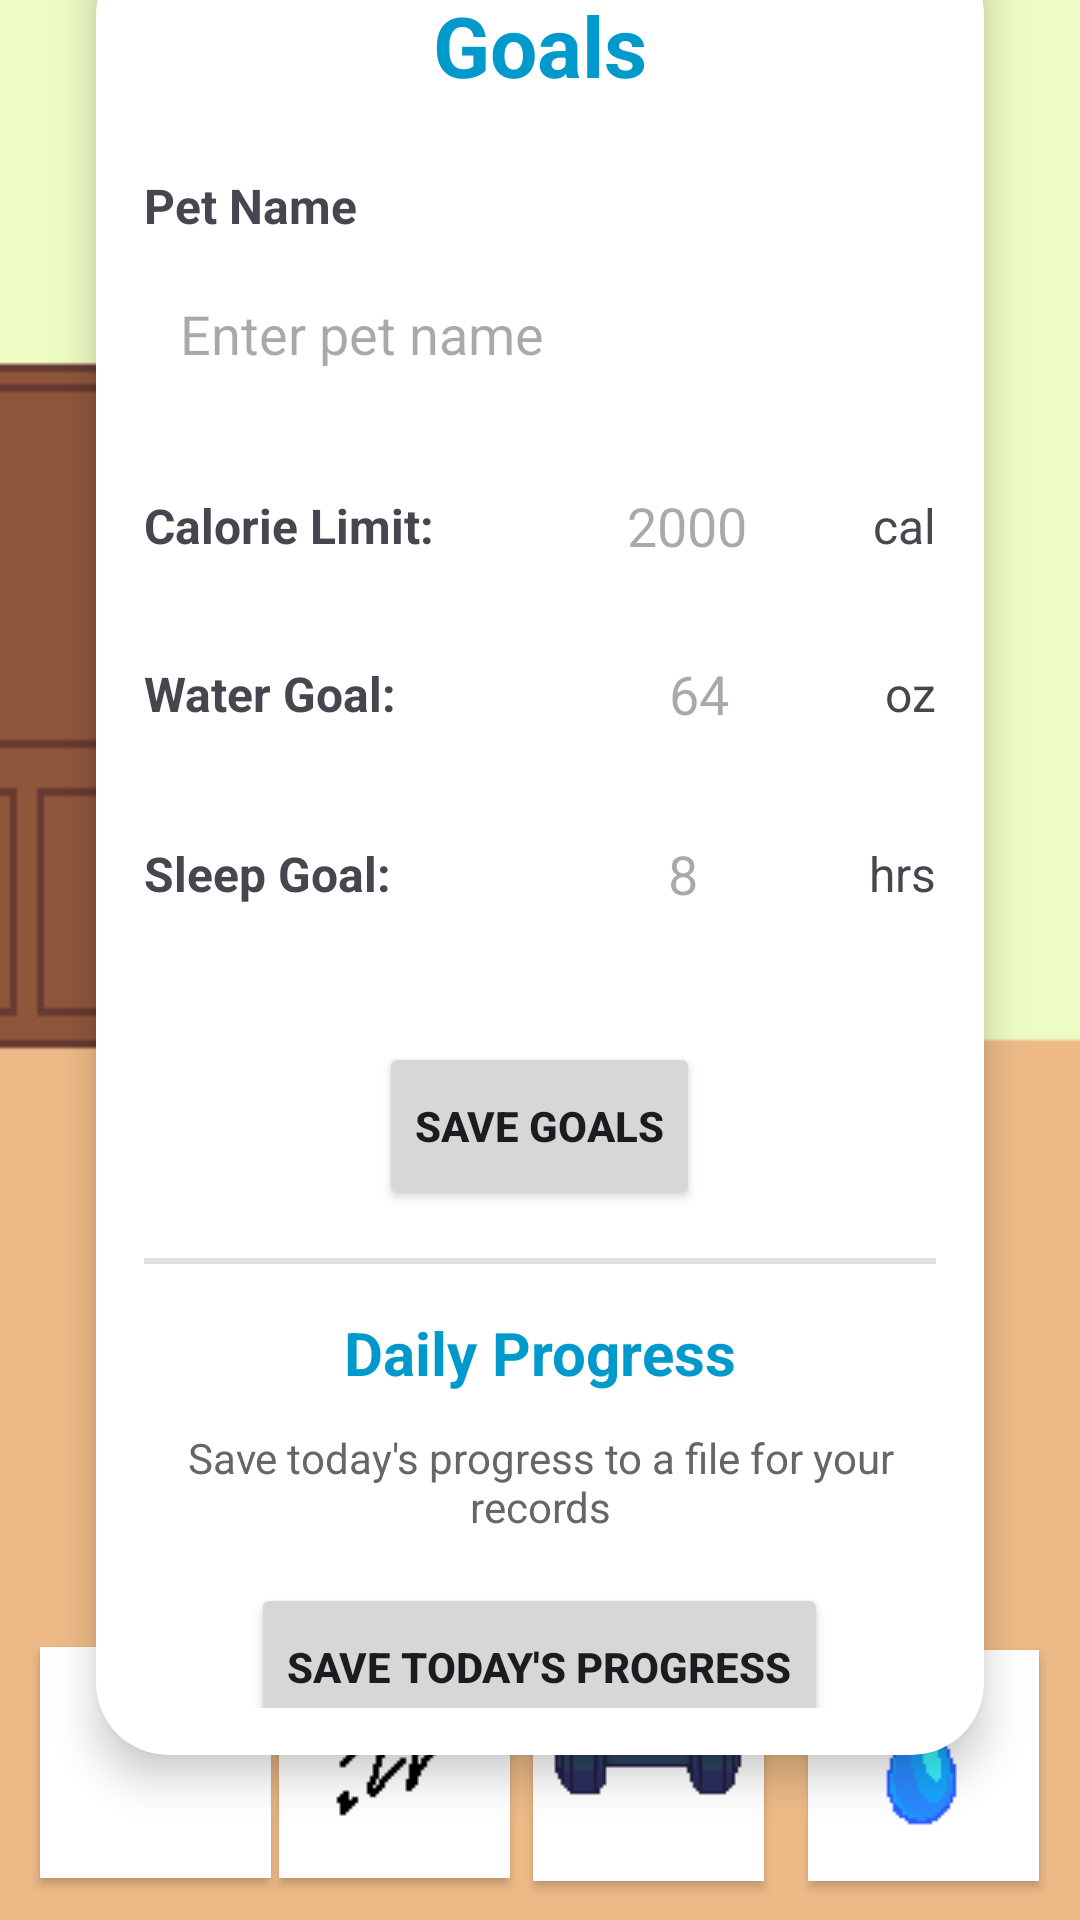

Android layout source for this screen:
<!-- AndroidManifest.xml: application theme Theme.FitPetDraft1 -->
<!-- res/layout/activity_goals.xml -->
<?xml version="1.0" encoding="utf-8"?>
<androidx.constraintlayout.widget.ConstraintLayout xmlns:android="http://schemas.android.com/apk/res/android"
    xmlns:app="http://schemas.android.com/apk/res-auto"
    xmlns:tools="http://schemas.android.com/tools"
    android:id="@+id/main"
    android:layout_width="match_parent"
    android:layout_height="match_parent"
    android:background="@drawable/background"
    tools:context=".GoalsActivity">

    <ImageView
        android:id="@+id/dogPeak"
        android:layout_width="98dp"
        android:layout_height="72dp"
        android:translationX="650px"
        android:translationY="147px"
        app:layout_constraintTop_toTopOf="parent"
        app:srcCompat="@drawable/peak"
        tools:layout_editor_absoluteX="34dp" />

    <androidx.cardview.widget.CardView
        android:id="@+id/goalsCard"
        android:layout_width="0dp"
        android:layout_height="wrap_content"
        android:layout_marginStart="32dp"
        android:layout_marginTop="16dp"
        android:layout_marginEnd="32dp"
        app:cardCornerRadius="24dp"
        app:cardElevation="8dp"
        app:layout_constraintBottom_toTopOf="@id/foodButton"
        app:layout_constraintEnd_toEndOf="parent"
        app:layout_constraintStart_toStartOf="parent"
        app:layout_constraintTop_toTopOf="parent"
        app:layout_goneMarginTop="32dp">

        <LinearLayout
            android:layout_width="match_parent"
            android:layout_height="605dp"
            android:orientation="vertical"
            android:padding="16dp">

            <TextView
                android:layout_width="wrap_content"
                android:layout_height="wrap_content"
                android:layout_gravity="center"
                android:layout_marginBottom="24dp"
                android:text="Goals"
                android:textColor="@android:color/holo_blue_dark"
                android:textSize="28sp"
                android:textStyle="bold"
                tools:ignore="HardcodedText" />

            <TextView
                android:layout_width="wrap_content"
                android:layout_height="wrap_content"
                android:layout_marginBottom="8dp"
                android:text="Pet Name"
                android:textSize="16sp"
                android:textStyle="bold"
                tools:ignore="HardcodedText" />

            <EditText
                android:id="@+id/petNameInput"
                android:layout_width="match_parent"
                android:layout_height="48dp"
                android:layout_marginBottom="16dp"
                android:background="@drawable/square_button_background"
                android:hint="Enter pet name"
                android:padding="12dp" />

            <LinearLayout
                android:layout_width="match_parent"
                android:layout_height="wrap_content"
                android:layout_marginBottom="8dp"
                android:gravity="center_vertical"
                android:orientation="horizontal">

                <TextView
                    android:layout_width="0dp"
                    android:layout_height="wrap_content"
                    android:layout_weight="1"
                    android:text="Calorie Limit:"
                    android:textSize="16sp"
                    android:textStyle="bold"
                    tools:ignore="HardcodedText" />

                <EditText
                    android:id="@+id/calorieGoalInput"
                    android:layout_width="100dp"
                    android:layout_height="48dp"
                    android:background="@drawable/square_button_background"
                    android:gravity="center"
                    android:hint="2000"
                    android:inputType="number"
                    android:padding="8dp" />

                <TextView
                    android:layout_width="wrap_content"
                    android:layout_height="wrap_content"
                    android:layout_marginStart="8dp"
                    android:text=" cal"
                    android:textSize="16sp"
                    tools:ignore="HardcodedText" />
            </LinearLayout>

            <LinearLayout
                android:layout_width="match_parent"
                android:layout_height="wrap_content"
                android:layout_marginBottom="12dp"
                android:gravity="center_vertical"
                android:orientation="horizontal">

                <TextView
                    android:layout_width="0dp"
                    android:layout_height="wrap_content"
                    android:layout_weight="1"
                    android:text="Water Goal:"
                    android:textSize="16sp"
                    android:textStyle="bold"
                    tools:ignore="HardcodedText" />

                <EditText
                    android:id="@+id/waterGoalInput"
                    android:layout_width="100dp"
                    android:layout_height="48dp"
                    android:background="@drawable/square_button_background"
                    android:gravity="center"
                    android:hint="64"
                    android:inputType="number"
                    android:padding="8dp" />

                <TextView
                    android:layout_width="wrap_content"
                    android:layout_height="wrap_content"
                    android:layout_marginStart="8dp"
                    android:text=" oz"
                    android:textSize="16sp"
                    tools:ignore="HardcodedText" />
            </LinearLayout>

            <LinearLayout
                android:layout_width="match_parent"
                android:layout_height="wrap_content"
                android:layout_marginBottom="24dp"
                android:gravity="center_vertical"
                android:orientation="horizontal">

                <TextView
                    android:layout_width="0dp"
                    android:layout_height="wrap_content"
                    android:layout_weight="1"
                    android:text="Sleep Goal:"
                    android:textSize="16sp"
                    android:textStyle="bold"
                    tools:ignore="HardcodedText" />

                <EditText
                    android:id="@+id/sleepGoalInput"
                    android:layout_width="100dp"
                    android:layout_height="48dp"
                    android:background="@drawable/square_button_background"
                    android:gravity="center"
                    android:hint="8"
                    android:inputType="number"
                    android:padding="8dp" />

                <TextView
                    android:layout_width="wrap_content"
                    android:layout_height="wrap_content"
                    android:layout_marginStart="8dp"
                    android:text=" hrs"
                    android:textSize="16sp"
                    tools:ignore="HardcodedText" />
            </LinearLayout>

            <Button
                android:id="@+id/enterButton"
                android:layout_width="wrap_content"
                android:layout_height="56dp"
                android:layout_gravity="center"
                android:layout_marginTop="8dp"
                android:text="Save Goals"
                android:textStyle="bold" />

            <View
                android:layout_width="match_parent"
                android:layout_height="2dp"
                android:layout_marginVertical="16dp"
                android:background="#E0E0E0" />

            <TextView
                android:layout_width="wrap_content"
                android:layout_height="wrap_content"
                android:layout_gravity="center"
                android:layout_marginBottom="12dp"
                android:text="Daily Progress"
                android:textColor="@android:color/holo_blue_dark"
                android:textSize="20sp"
                android:textStyle="bold"
                tools:ignore="HardcodedText" />

            <TextView
                android:layout_width="wrap_content"
                android:layout_height="wrap_content"
                android:layout_gravity="center"
                android:layout_marginBottom="16dp"
                android:gravity="center"
                android:text="Save today's progress to a file for your records"
                android:textColor="#666666"
                android:textSize="14sp"
                tools:ignore="HardcodedText" />

            <Button
                android:id="@+id/saveProgressButton"
                android:layout_width="wrap_content"
                android:layout_gravity="center"
                android:layout_height="56dp"
                android:text="Save Today's Progress"
                android:textStyle="bold" />

        </LinearLayout>
    </androidx.cardview.widget.CardView>

    <Button
        android:id="@+id/foodButton"
        android:layout_width="77dp"
        android:layout_height="77dp"
        android:background="@drawable/square_button_background"
        android:drawableTop="@drawable/iconfood"
        app:backgroundTint="@android:color/white"
        app:layout_constraintBottom_toBottomOf="parent"
        app:layout_constraintEnd_toEndOf="parent"
        app:layout_constraintHorizontal_bias="0.047"
        app:layout_constraintStart_toStartOf="parent"
        app:layout_constraintTop_toTopOf="parent"
        app:layout_constraintVertical_bias="0.975" />

    <Button
        android:id="@+id/sleepButton"
        android:layout_width="77dp"
        android:layout_height="77dp"
        android:background="@drawable/square_button_background"
        android:drawableTop="@drawable/iconsleep"
        app:backgroundTint="@android:color/white"
        app:layout_constraintBottom_toBottomOf="parent"
        app:layout_constraintEnd_toEndOf="parent"
        app:layout_constraintHorizontal_bias="0.329"
        app:layout_constraintStart_toStartOf="parent"
        app:layout_constraintTop_toTopOf="parent"
        app:layout_constraintVertical_bias="0.975" />

    <Button
        android:id="@+id/exerciseButton"
        android:layout_width="77dp"
        android:layout_height="77dp"
        android:background="@drawable/square_button_background"
        android:drawableTop="@drawable/iconexercise"
        android:drawablePadding="-100dp"
        app:backgroundTint="@android:color/white"
        app:layout_constraintBottom_toBottomOf="parent"
        app:layout_constraintEnd_toEndOf="parent"
        app:layout_constraintHorizontal_bias="0.628"
        app:layout_constraintStart_toStartOf="parent"
        app:layout_constraintTop_toTopOf="parent"
        app:layout_constraintVertical_bias="0.977" />

    <Button
        android:id="@+id/waterButton"
        android:layout_width="77dp"
        android:layout_height="77dp"
        android:background="@drawable/square_button_background"
        android:drawableTop="@drawable/iconwater"
        app:backgroundTint="@android:color/white"
        app:layout_constraintBottom_toBottomOf="parent"
        app:layout_constraintEnd_toEndOf="parent"
        app:layout_constraintHorizontal_bias="0.952"
        app:layout_constraintStart_toStartOf="parent"
        app:layout_constraintTop_toTopOf="parent"
        app:layout_constraintVertical_bias="0.977" />

</androidx.constraintlayout.widget.ConstraintLayout>
<!-- resources referenced by this layout -->
<resources>
  <!-- drawable background: png bitmap (drawable, 2356 bytes) -->
  <!-- drawable iconexercise: gif bitmap (drawable, 907 bytes) -->
  <!-- drawable iconsleep: gif bitmap (drawable, 529 bytes) -->
  <!-- drawable iconwater: gif bitmap (drawable, 720 bytes) -->
  <!-- drawable peak: gif bitmap (drawable, 525 bytes) -->
  <!-- drawable square_button_background (drawable) -->
  <?xml version="1.0" encoding="utf-8"?>
  <shape xmlns:android="http://schemas.android.com/apk/res/android"
      android:shape="rectangle">
      <solid android:color="@android:color/white"/>
      <corners android:radius="0dp"/> 
  </shape>
  <style name="Theme.FitPetDraft1" parent="Base.Theme.FitPetDraft1" />
  <style name="Base.Theme.FitPetDraft1" parent="Theme.Material3.DayNight.NoActionBar">
          
          
      </style>
</resources>
